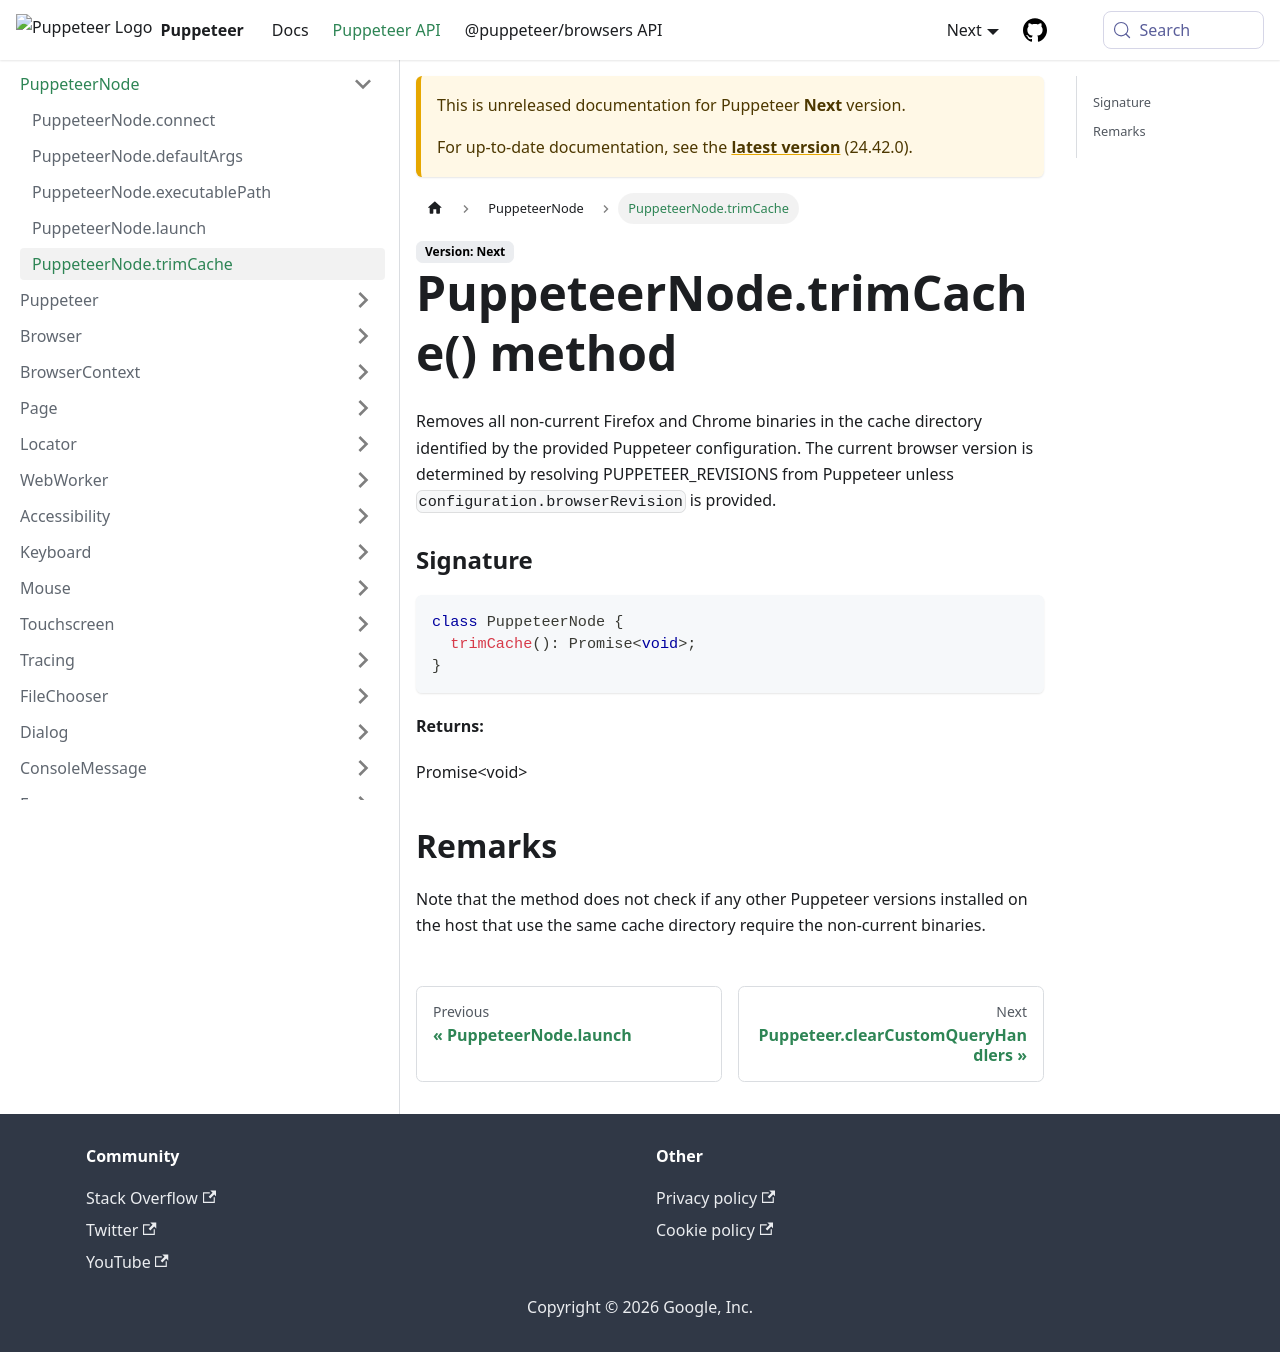

repository: fernandoesteban2408-ux/fernandoesteban2408-gmail.com · page: next/api/puppeteer.puppeteernode.trimcache.html · generator: docusaurus

---
sidebar_label: PuppeteerNode.trimCache
---

# PuppeteerNode.trimCache() method

Removes all non-current Firefox and Chrome binaries in the cache directory identified by the provided Puppeteer configuration. The current browser version is determined by resolving PUPPETEER_REVISIONS from Puppeteer unless `configuration.browserRevision` is provided.

### Signature

```typescript
class PuppeteerNode {
  trimCache(): Promise<void>;
}
```

**Returns:**

Promise&lt;void&gt;

## Remarks

Note that the method does not check if any other Puppeteer versions installed on the host that use the same cache directory require the non-current binaries.
